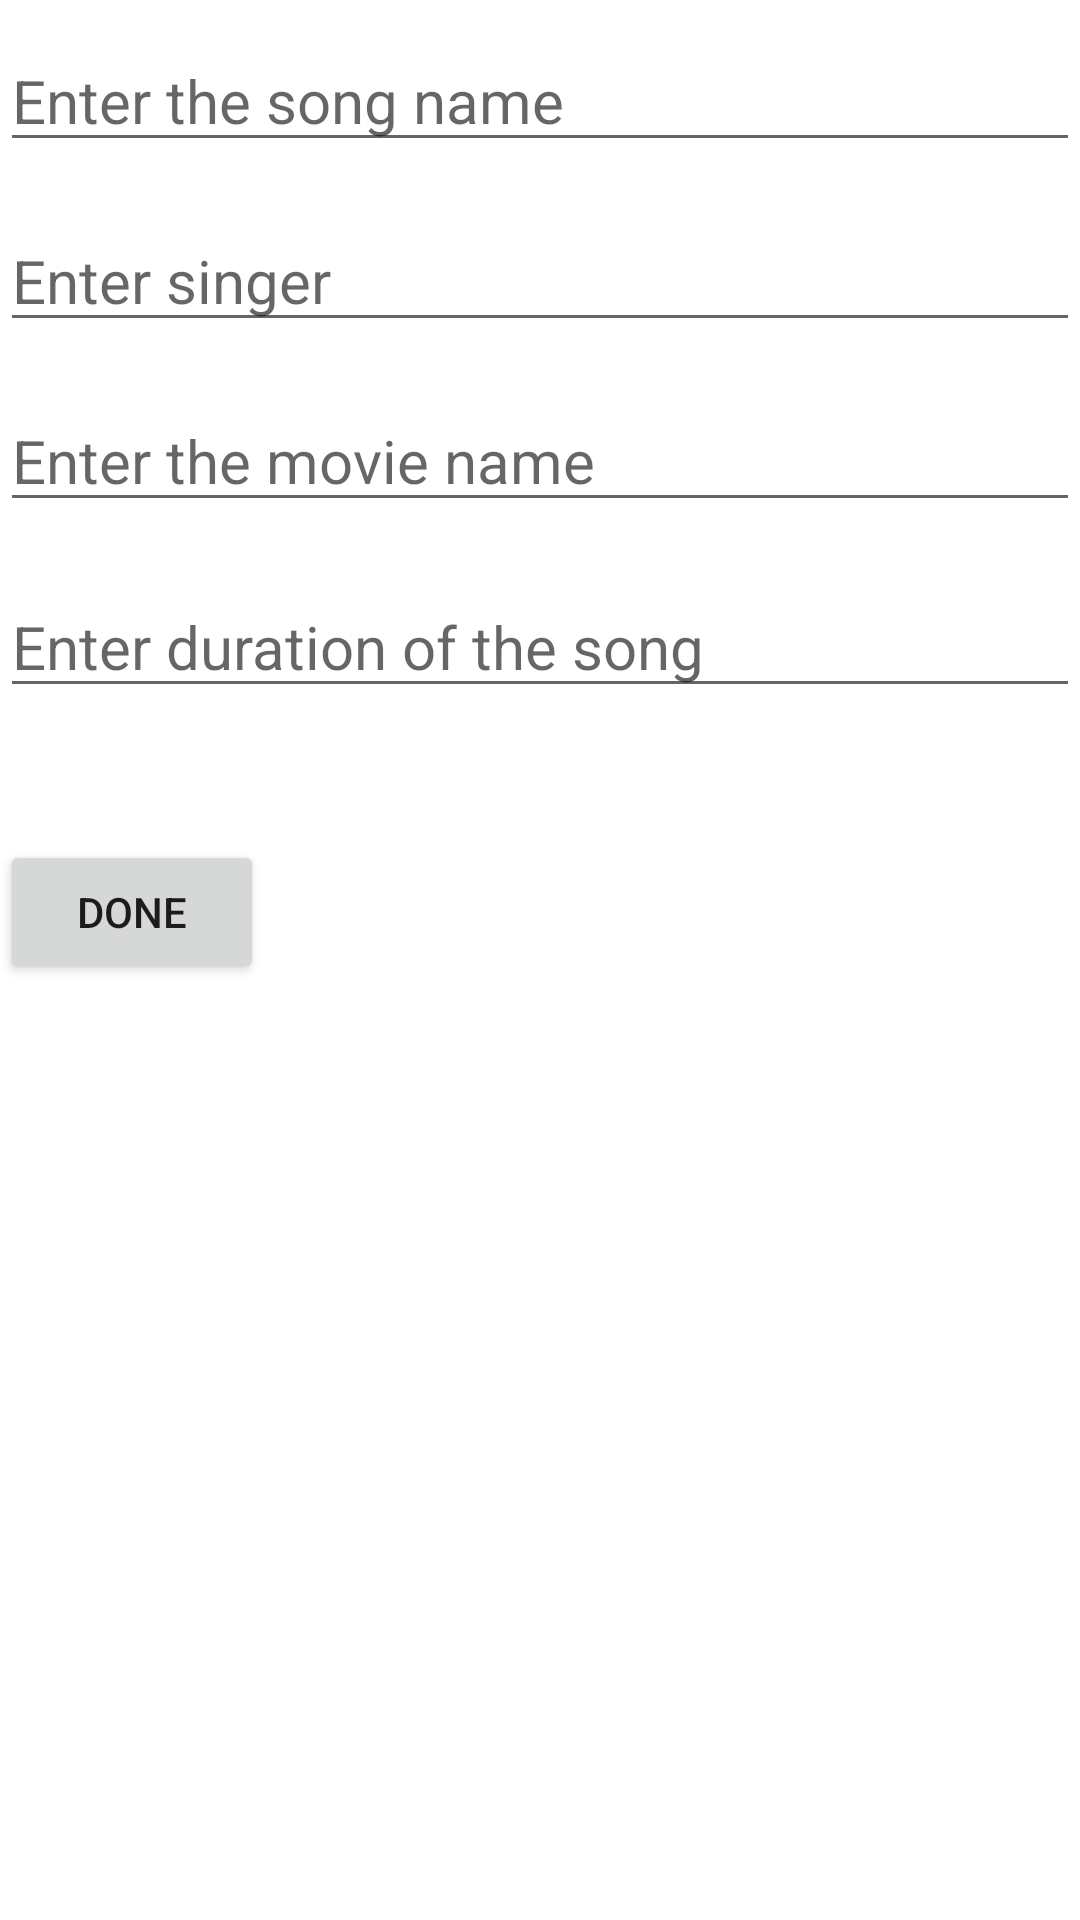

The Android layout XML behind this screen, and the referenced resources:
<!-- AndroidManifest.xml: application theme Theme.Myfrgmts -->
<!-- res/layout/fragment_enter_details.xml -->
<?xml version="1.0" encoding="utf-8"?>
<FrameLayout xmlns:android="http://schemas.android.com/apk/res/android"
    xmlns:tools="http://schemas.android.com/tools"
    android:layout_width="match_parent"
    android:layout_height="match_parent"
    tools:context=".FirstFragment">

    <EditText
        android:id="@+id/edit1"
        android:layout_width="match_parent"
        android:layout_height="wrap_content"
        android:hint="@string/enter_the_song_name"
        android:layout_marginTop="10dp"
        android:textSize="@dimen/text_size" />

    <EditText
        android:id="@+id/edit2"
        android:layout_width="match_parent"
        android:layout_height="wrap_content"
        android:layout_marginTop="70dp"
        android:hint="@string/enter_singer"
        android:textSize="@dimen/text_size" />
    <EditText
        android:id="@+id/edit3"
        android:layout_width="match_parent"
        android:layout_height="wrap_content"
        android:layout_marginTop="130dp"
        android:hint="@string/enter_the_movie_name"
        android:textSize="@dimen/text_size" />
    <EditText
        android:id="@+id/edit4"
        android:layout_width="match_parent"
        android:layout_height="wrap_content"
        android:layout_marginTop="192dp"
        android:hint="@string/enter_duration_of_the_song"

        android:textSize="@dimen/text_size" />

    <Button
        android:id="@+id/done"
        android:layout_width="wrap_content"
        android:layout_height="wrap_content"
        android:text="@string/done"
        android:gravity="center"
        android:layout_marginTop="280dp"
        />
</FrameLayout>
<!-- resources referenced by this layout -->
<resources>
  <dimen name="text_size">20sp</dimen>
  <string name="done">Done</string>
  <string name="enter_duration_of_the_song">Enter duration of the song</string>
  <string name="enter_singer">Enter singer</string>
  <string name="enter_the_movie_name">Enter the movie name</string>
  <string name="enter_the_song_name">Enter the song name</string>
  <style name="Theme.Myfrgmts" parent="Theme.MaterialComponents.DayNight.DarkActionBar">
          
          <item name="colorPrimary">@color/purple_500</item>
          <item name="colorPrimaryVariant">@color/purple_700</item>
          <item name="colorOnPrimary">@color/white</item>
          
          <item name="colorSecondary">@color/teal_200</item>
          <item name="colorSecondaryVariant">@color/teal_700</item>
          <item name="colorOnSecondary">@color/black</item>
          
          <item name="android:statusBarColor" tools:targetApi="l">?attr/colorPrimaryVariant</item>
          
      </style>
  <!-- not gathered from this repository: default colours our renderer supplied (Android Studio template values) -->
  <color name="purple_500">#FF6200EE</color>
  <color name="purple_700">#FF3700B3</color>
  <color name="teal_200">#FF03DAC5</color>
  <color name="teal_700">#FF018786</color>
  <color name="black">#FF000000</color>
  <color name="white">#FFFFFFFF</color>
</resources>
